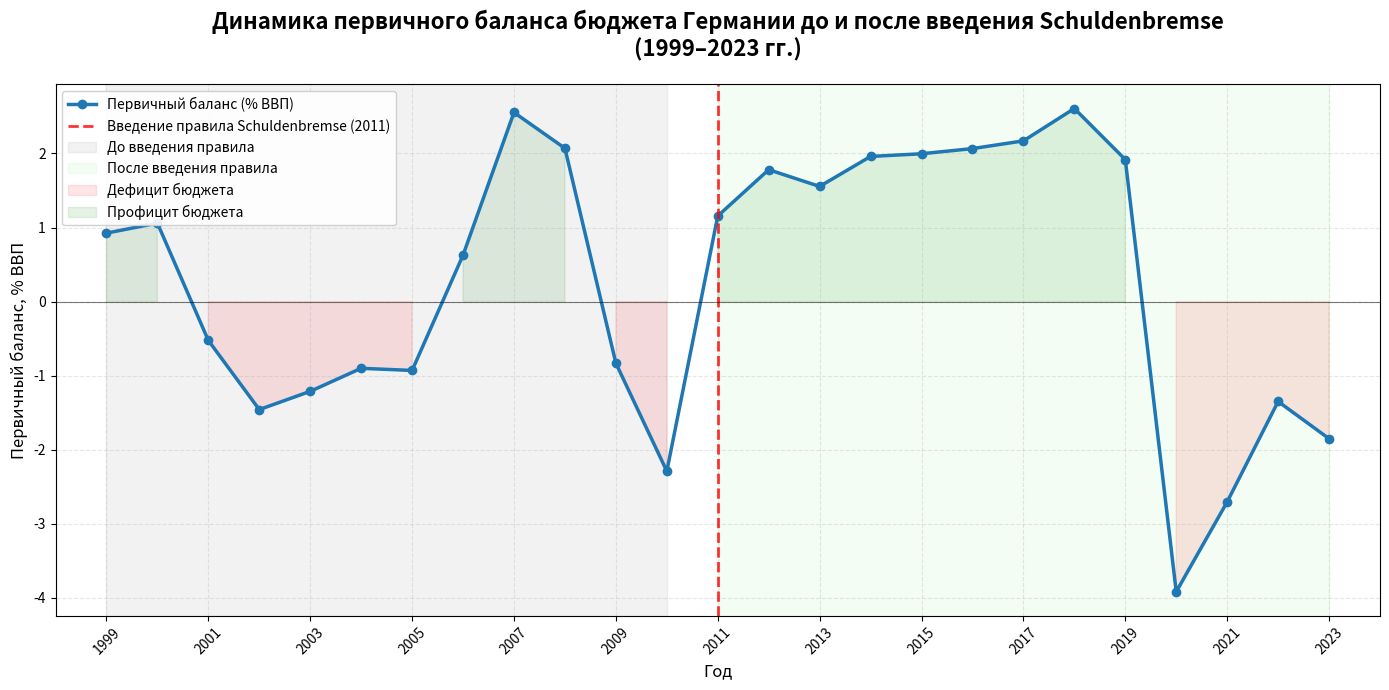

The script that saved this image:
import pandas as pd
import matplotlib.pyplot as plt

years = list(range(1999, 2024))
values = [
    0.925, 1.060, -0.524, -1.457, -1.211, -0.900, -0.929, 0.628, 2.554, 2.070,
    -0.831, -2.289, 1.156, 1.781, 1.555, 1.960, 1.996, 2.066, 2.170, 2.607,
    1.918, -3.916, -2.703, -1.348, -1.850
]

df = pd.DataFrame({'Year': years, 'Primary_Balance': values})

plt.figure(figsize=(14, 7))

plt.plot(df['Year'], df['Primary_Balance'],
         marker='o', linewidth=2.5, markersize=6,
         color='#1f77b4', label='Первичный баланс (% ВВП)')

plt.title('Динамика первичного баланса бюджета Германии до и после введения Schuldenbremse\n(1999–2023 гг.)',
          fontsize=16, fontweight='bold', pad=20)
plt.xlabel('Год', fontsize=12)
plt.ylabel('Первичный баланс, % ВВП', fontsize=12)

plt.axvline(x=2011, color='red', linestyle='--', linewidth=2, alpha=0.8,
            label='Введение правила Schuldenbremse (2011)')

plt.axvspan(1999, 2010, alpha=0.1, color='gray', label='До введения правила')

plt.axvspan(2011, 2023, alpha=0.1, color='lightgreen', label='После введения правила')


plt.axhline(y=0, color='black', linewidth=0.8, linestyle='-', alpha=0.5)


plt.fill_between(df['Year'], df['Primary_Balance'], 0,
                 where=(df['Primary_Balance'] < 0),
                 color='red', alpha=0.1, label='Дефицит бюджета')
plt.fill_between(df['Year'], df['Primary_Balance'], 0,
                 where=(df['Primary_Balance'] > 0),
                 color='green', alpha=0.1, label='Профицит бюджета')


plt.grid(True, linestyle='--', alpha=0.3)
plt.xticks(range(1999, 2024, 2), rotation=45)
plt.xlim(1998, 2024)


plt.legend(loc='upper left', fontsize=10, framealpha=0.9)

plt.tight_layout()
plt.savefig('primary_balance_germany_schuldenbremse.png', dpi=300, bbox_inches='tight')
plt.show()